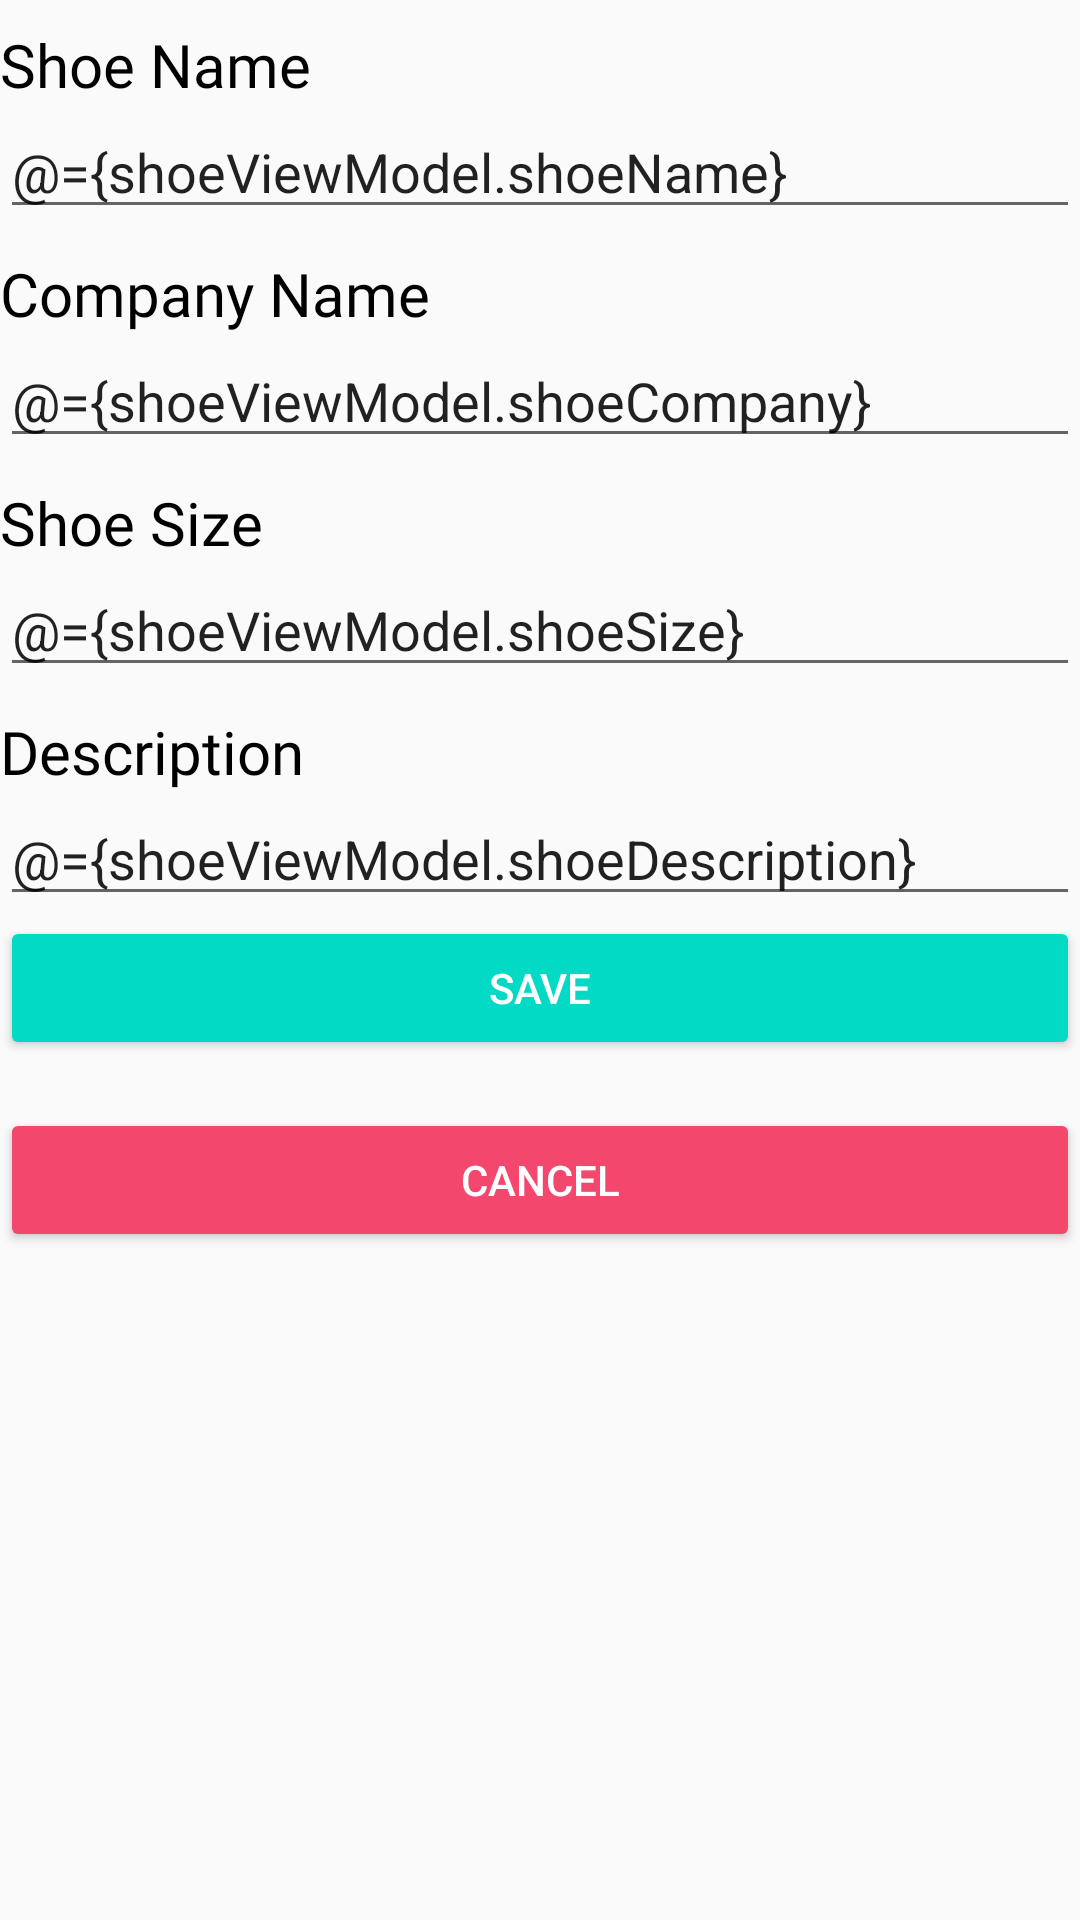

This screen was rendered from an Android layout file. Write that file and the resources it references.
<!-- AndroidManifest.xml: application theme AppTheme -->
<!-- res/layout/fragment_detail.xml -->
<?xml version="1.0" encoding="utf-8"?>
<layout xmlns:android="http://schemas.android.com/apk/res/android">
    <data>

        <variable
            name="shoeViewModel"
            type="com.example.shoestore.viewModel.ShoeProductViewModel" />
    </data>

<LinearLayout
    android:layout_margin="@dimen/layout_margin"
    android:orientation="vertical" android:layout_width="match_parent"
    android:layout_height="match_parent">

    <TextView
        android:layout_weight="0"
        style="@style/text_style"
        android:text="@string/shoe_name"
        android:layout_width="match_parent"
        android:layout_height="wrap_content"/>
    <EditText
        android:id="@+id/shoe_name"
        android:text="@={shoeViewModel.shoeName}"
        android:layout_width="match_parent"
        android:layout_height="wrap_content"/>
    <TextView
        android:layout_weight="0"
        style="@style/text_style"
        android:text="@string/company_name"
        android:layout_width="match_parent"
        android:layout_height="wrap_content"/>
    <EditText
        android:id="@+id/company_name"
        android:text="@={shoeViewModel.shoeCompany}"
        android:layout_width="match_parent"
        android:layout_height="wrap_content"/>
    <TextView
        android:layout_weight="0"
        style="@style/text_style"
        android:text="@string/shoe_size"
        android:layout_width="match_parent"
        android:layout_height="wrap_content"/>
    <EditText
        android:id="@+id/shoe_size"
        android:text="@={shoeViewModel.shoeSize}"
        android:layout_width="match_parent"
        android:layout_height="wrap_content"/>
    <TextView
        android:layout_weight="0"
        style="@style/text_style"
        android:text="@string/description"
        android:layout_width="match_parent"
        android:layout_height="wrap_content"/>
    <EditText
        android:id="@+id/description"
        android:text="@={shoeViewModel.shoeDescription}"
        android:layout_width="match_parent"
        android:layout_height="wrap_content"/>

    <Button
        android:id="@+id/btn_save"
        style="@style/Widget.AppCompat.Button.Colored"
        android:text="@string/save"
        android:layout_width="match_parent"
        android:layout_height="wrap_content"/>
    <Button
        android:id="@+id/btn_cancel"
        android:layout_marginTop="@dimen/layout_margin"
        style="@style/Widget.AppCompat.Button.Colored"
        android:backgroundTint="@color/red"
        android:text="@string/cancel"
        android:layout_width="match_parent"
        android:layout_height="wrap_content"/>

</LinearLayout>
</layout>
<!-- resources referenced by this layout -->
<resources>
  <color name="red">#F3476E</color>
  <dimen name="layout_margin">16dp</dimen>
  <string name="cancel">Cancel</string>
  <string name="company_name">Company Name</string>
  <string name="description">Description</string>
  <string name="save">Save</string>
  <string name="shoe_name">Shoe Name</string>
  <string name="shoe_size">Shoe Size</string>
  <style name="text_style">
          <item name="android:layout_weight">1</item>
          <item name="android:fontFamily">@font/roboto</item>
          <item name="android:paddingTop">@dimen/small_padding</item>
          <item name="android:textColor">@color/black</item>
          <item name="android:textSize">@dimen/text_size</item>
      </style>
  <style name="AppTheme" parent="Theme.AppCompat.Light.DarkActionBar">
          
          <item name="colorPrimary">@color/colorPrimary</item>
          <item name="colorPrimaryDark">@color/colorPrimaryDark</item>
          <item name="colorAccent">@color/colorAccent</item>
      </style>
  <dimen name="small_padding">8dp</dimen>
  <color name="black">#000000</color>
  <dimen name="text_size">20sp</dimen>
  <color name="colorPrimary">#6200EE</color>
  <color name="colorPrimaryDark">#3700B3</color>
  <color name="colorAccent">#03DAC5</color>
</resources>
